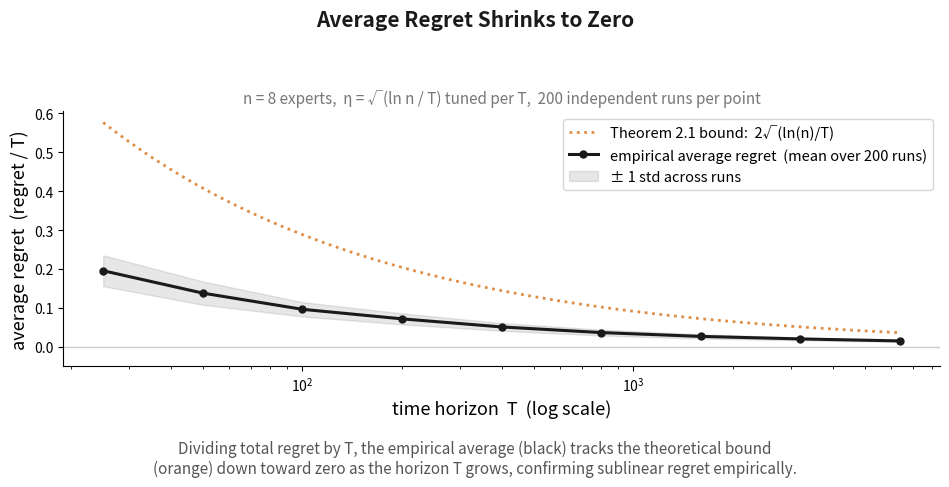

Recreate this plot in Python. (Note: this script raises an exception after producing the figure.)
import matplotlib
matplotlib.use("Agg")
import matplotlib.pyplot as plt
import numpy as np

# Proves the o(T) / average-regret-to-zero claim properly: sweep the horizon T, tune eta
# optimally FOR EACH T (Slide 14's eta = sqrt(ln n / T) -- fixed eta does NOT go to zero,
# that's exactly the "T known in advance" caveat from Slide 2), average over many
# independent trials per T (not one noisy run), and compare against the actual
# Theorem 2.1 bound curve 2*sqrt(ln(n)/T).

rng = np.random.default_rng(42)
n = 8
T_list = [25, 50, 100, 200, 400, 800, 1600, 3200, 6400]
K = 200  # independent trials per T

means, stds = [], []
for T in T_list:
    eta = np.sqrt(np.log(n) / T)
    biases = rng.uniform(-0.03, 0.03, (K, n, 1))
    noise = rng.normal(0, 1, (K, n, T)) * 0.9
    costs = np.clip(biases + noise, -1, 1)          # (K, n, T)

    w = np.ones((K, n))
    alg_cum = np.zeros(K)
    expert_cum = np.zeros((K, n))
    for t in range(T):
        p = w / w.sum(axis=1, keepdims=True)
        m = costs[:, :, t]
        alg_cum += (p * m).sum(axis=1)
        expert_cum += m
        w = w * (1 - eta * m)

    oracle_cum = expert_cum.min(axis=1)               # best FIXED decision, per trial
    avg_regret = (alg_cum - oracle_cum) / T
    means.append(avg_regret.mean())
    stds.append(avg_regret.std())

means = np.array(means)
stds = np.array(stds)
T_arr = np.array(T_list)

T_fine = np.logspace(np.log10(T_arr.min()), np.log10(T_arr.max()), 200)
bound = 2 * np.sqrt(np.log(n) / T_fine)

black = "#1a1a1a"
orange = "#E08E45"

fig, ax = plt.subplots(figsize=(9.6, 4.8), dpi=300)

ax.plot(T_fine, bound, color=orange, lw=2, ls=":", label="Theorem 2.1 bound:  2√(ln(n)/T)")
ax.plot(T_arr, means, color=black, lw=2.2, marker="o", ms=5,
        label=f"empirical average regret  (mean over {K} runs)")
ax.fill_between(T_arr, means - stds, means + stds, color=black, alpha=0.10,
                 label="± 1 std across runs")
ax.axhline(0, color="#cccccc", lw=1, zorder=0)

ax.set_xscale("log")
ax.set_xlabel("time horizon  T  (log scale)", fontsize=13)
ax.set_ylabel("average regret  (regret / T)", fontsize=13)
ax.set_title(f"n = {n} experts,  η = √(ln n / T) tuned per T,  {K} independent runs per point",
             fontsize=11, color="#777777")
fig.suptitle("Average Regret Shrinks to Zero", fontsize=15, color=black, fontweight="bold", y=0.99)
ax.legend(loc="upper right", fontsize=10.5, frameon=True)
ax.spines["top"].set_visible(False)
ax.spines["right"].set_visible(False)
ax.tick_params(labelsize=10)
ax.set_ylim(bottom=-0.05)

fig.tight_layout(rect=[0, 0.115, 1, 0.93])
fig.text(0.5, 0.015,
    "Dividing total regret by T, the empirical average (black) tracks the theoretical bound\n"
    "(orange) down toward zero as the horizon T grows, confirming sublinear regret empirically.",
    ha="center", va="bottom", fontsize=11, color="#555555")
fig.savefig("/home/claude/mw_deck/regret_convergence_plot.png", dpi=300, facecolor="white")

for T, m, s in zip(T_list, means, stds):
    print(f"T={T:>5}  avg regret = {m:.4f}  (std {s:.4f})   bound = {2*np.sqrt(np.log(n)/T):.4f}")
print("saved regret_convergence_plot.png")
